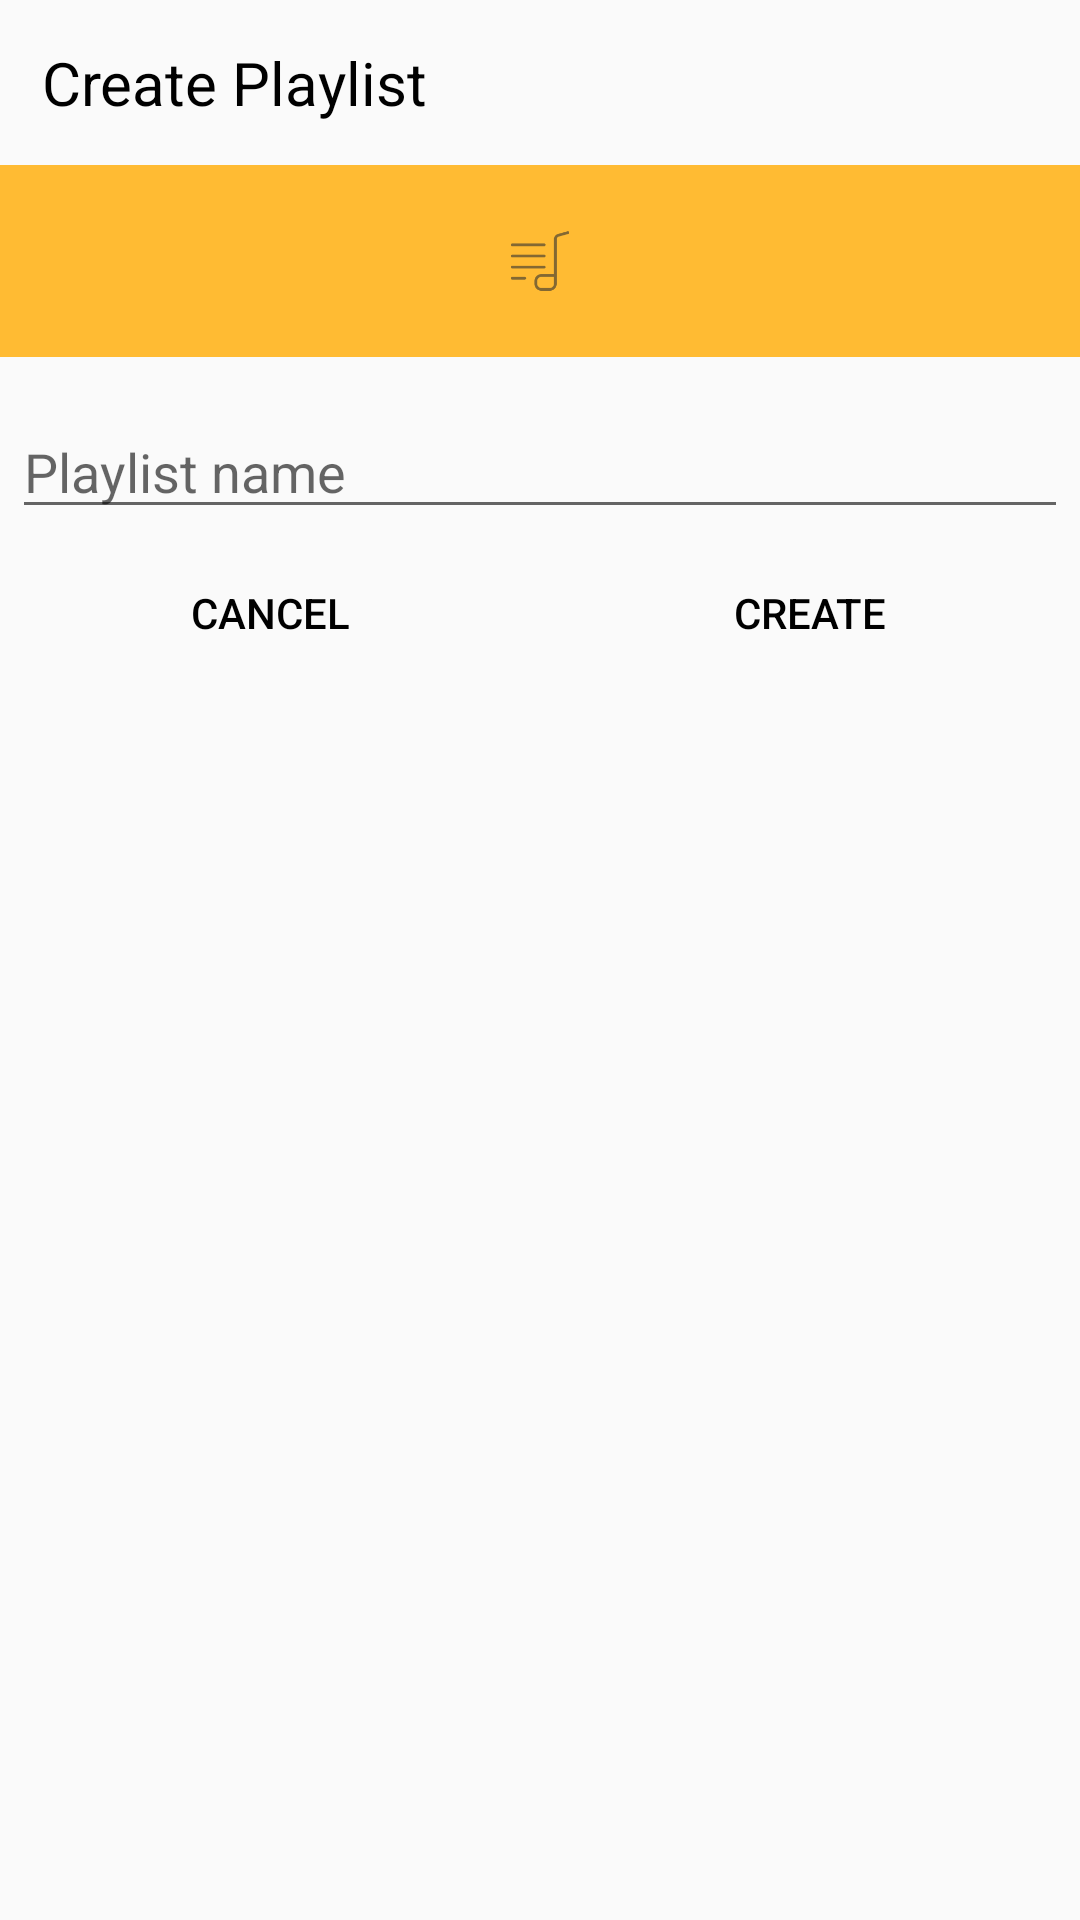

Produce the Android XML layout that renders to this screen, including the resource entries it uses.
<!-- AndroidManifest.xml: application theme AppTheme -->
<!-- res/layout/playlist_dialog.xml -->
<?xml version="1.0" encoding="utf-8"?>
<LinearLayout xmlns:android="http://schemas.android.com/apk/res/android"
    android:orientation="vertical"
    android:layout_width="300dp"
    android:layout_height="225dp">
    <TextView
        android:layout_width="match_parent"
        android:layout_height="wrap_content"
        android:layout_marginTop="4dp"
        android:textColor="@color/black"
        android:padding="10dp"
        android:layout_marginLeft="4dp"
        android:layout_marginRight="4dp"
        android:layout_marginBottom="4dp"
        android:textSize="20dp"
        android:text="Create Playlist"/>
    <ImageView
        android:src="@drawable/ic_playlist"
        android:layout_width="match_parent"
        android:layout_height="64dp"
        android:scaleType="center"
        android:background="#FFFFBB33"
        android:contentDescription="@string/app_name" />
    <EditText
        android:id="@+id/playlist_name"
        android:inputType="text"
        android:layout_width="match_parent"
        android:layout_height="wrap_content"
        android:layout_marginTop="16dp"
        android:layout_marginLeft="4dp"
        android:layout_marginRight="4dp"
        android:layout_marginBottom="4dp"
        android:hint="Playlist name" />
    <LinearLayout
        android:layout_width="match_parent"
        android:orientation="horizontal"
        android:layout_height="wrap_content">
        <Button
            android:layout_width="0dp"
            style="@style/Widget.AppCompat.Button.Borderless.Colored"
            android:text="Cancel"
            android:textColor="@color/black"
            android:id="@+id/cancel"
            android:layout_weight="1"
            android:layout_height="wrap_content" />
        <Button
            android:layout_width="0dp"
            android:text="Create"
            style="@style/Widget.AppCompat.Button.Borderless.Colored"
            android:id="@+id/accept"
            android:textColor="@color/black"
            android:layout_weight="1"
            android:layout_height="wrap_content" />
    </LinearLayout>
</LinearLayout>
<!-- resources referenced by this layout -->
<resources>
  <!-- drawable ic_playlist: png bitmap (drawable-hdpi, 852 bytes) -->
  <string name="app_name">Sensomizik</string>
  <style name="AppTheme" parent="Theme.AppCompat.Light.NoActionBar">
          
          <item name="colorPrimary">@color/colorPrimary</item>
          <item name="colorPrimaryDark">@color/colorPrimaryDark</item>
          <item name="colorAccent">@color/colorAccent</item>
      </style>
  <color name="colorPrimary">#3F51B5</color>
  <color name="colorPrimaryDark">#303F9F</color>
  <color name="colorAccent">#ff3942</color>
  <!-- not gathered from this repository: default colours our renderer supplied (Android Studio template values) -->
  <color name="black">#FF000000</color>
</resources>
